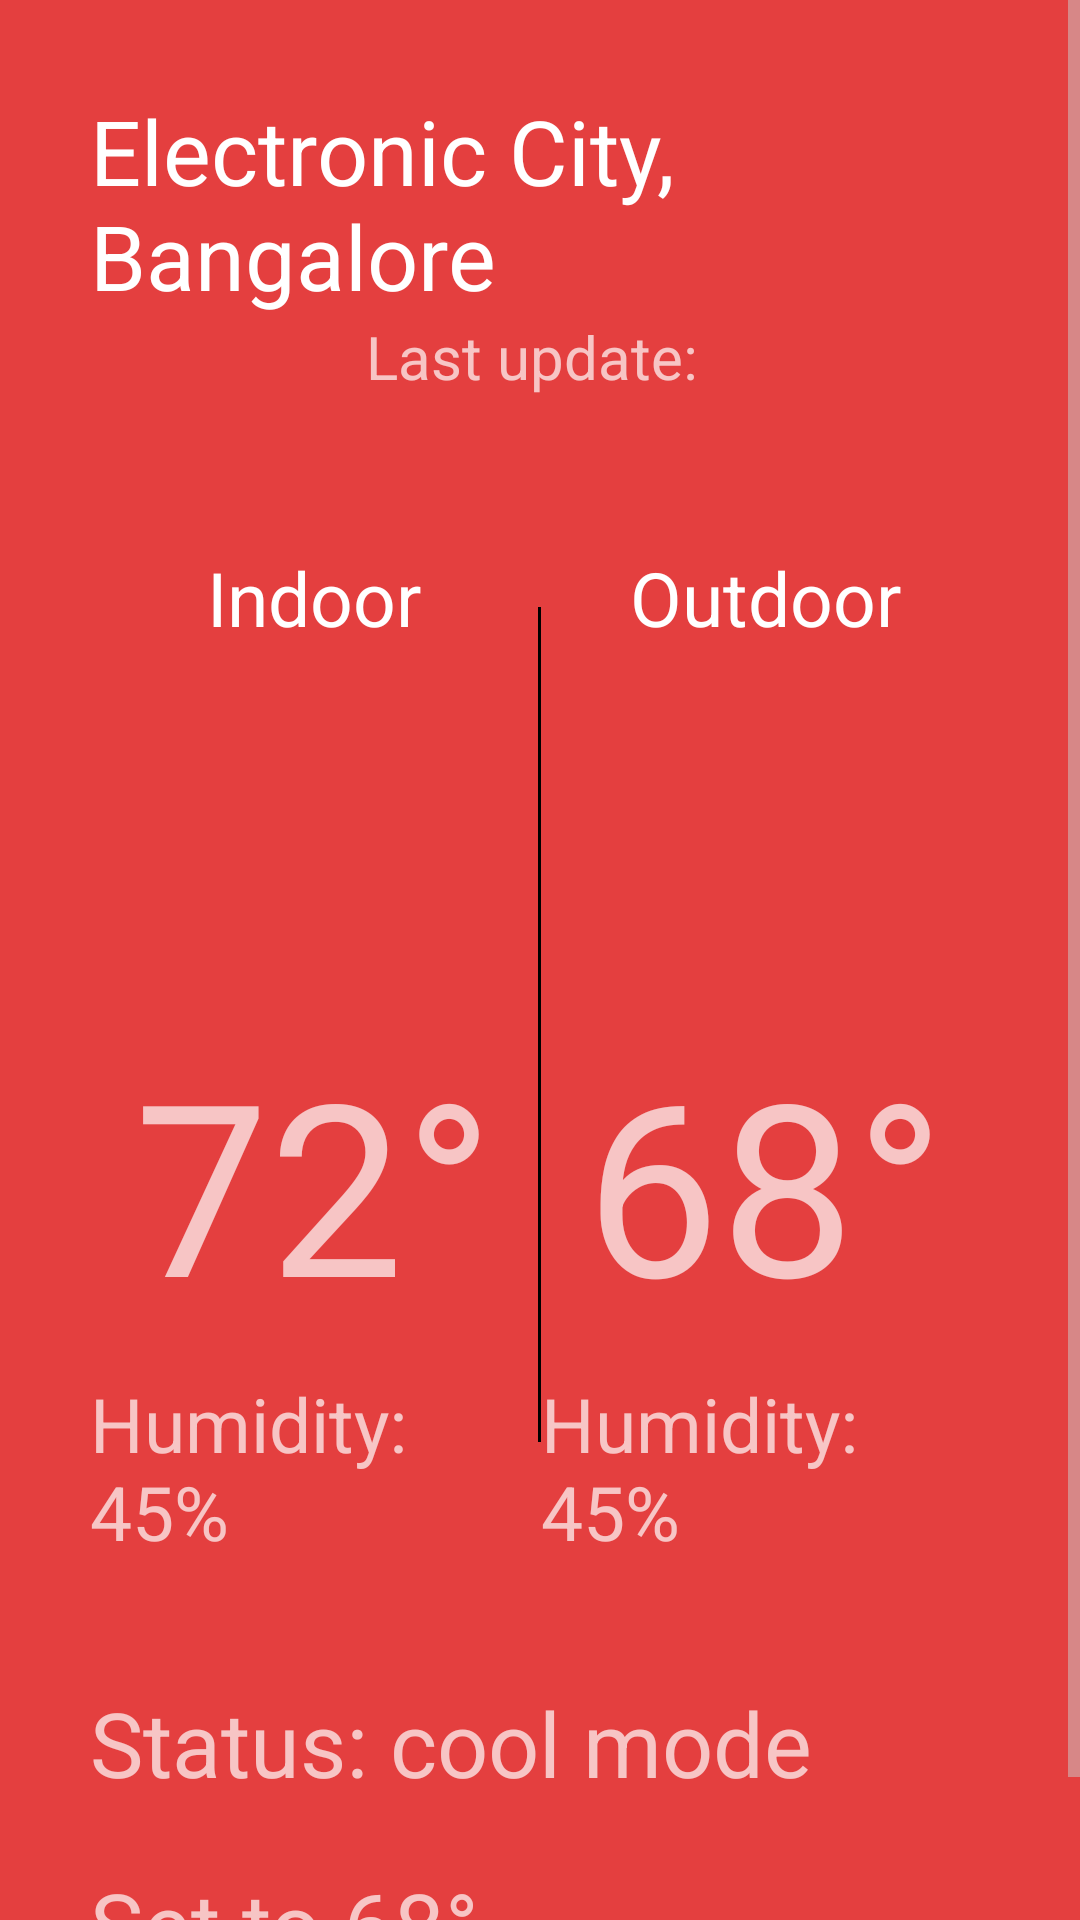

Layout XML and referenced resources for this Android screen:
<!-- AndroidManifest.xml: application theme AppTheme.Dark -->
<!-- res/layout/activity_thermostats_activitty.xml -->
<?xml version="1.0" encoding="utf-8"?>
<android.support.design.widget.CoordinatorLayout xmlns:android="http://schemas.android.com/apk/res/android"
    xmlns:app="http://schemas.android.com/apk/res-auto"
    xmlns:tools="http://schemas.android.com/tools"
    android:layout_width="match_parent"
    android:layout_height="match_parent"
    android:fitsSystemWindows="true"
    tools:context="com.wikitude.samples.ThermostatsActivitty">

    <android.support.design.widget.AppBarLayout
        android:layout_width="match_parent"
        android:layout_height="wrap_content"
        android:theme="@style/AppTheme.Dark.AppBarOverlay">



    </android.support.design.widget.AppBarLayout>

    <include layout="@layout/content_thermostats_activitty" />



</android.support.design.widget.CoordinatorLayout>
<!-- res/layout/content_thermostats_activitty.xml (included above) -->
<?xml version="1.0" encoding="utf-8"?>
<ScrollView xmlns:android="http://schemas.android.com/apk/res/android"
    android:layout_width="match_parent"
    android:layout_height="match_parent">

    <LinearLayout xmlns:android="http://schemas.android.com/apk/res/android"
        android:layout_width="match_parent"
        android:layout_height="match_parent"
        android:orientation="vertical"
        android:padding="30dp">

        <LinearLayout
            android:layout_width="match_parent"
            android:layout_height="wrap_content"
            android:gravity="center"
            android:orientation="vertical">

            <TextView
                android:id="@+id/ther_location"
                android:layout_width="wrap_content"
                android:layout_height="wrap_content"
                android:textSize="30sp"
                android:text="Electronic City, Bangalore"
                android:textAppearance="?android:attr/textAppearanceLarge" />

            <TextView
                android:id="@+id/ther_date"
                android:layout_width="wrap_content"
                android:layout_height="wrap_content"
                android:textSize="20sp"
                android:text="Last update: " />
        </LinearLayout>

        <LinearLayout
            android:layout_width="match_parent"
            android:layout_height="wrap_content"
            android:layout_marginTop="30dp"
            android:orientation="horizontal"
            android:weightSum="10">

            <LinearLayout
                android:layout_width="0dp"
                android:layout_height="wrap_content"
                android:layout_marginTop="20dp"
                android:layout_weight="5"
                android:gravity="center"
                android:orientation="vertical">

                <TextView
                    android:id="@+id/ther_indoor"
                    android:layout_width="wrap_content"
                    android:layout_height="wrap_content"
                    android:text="Indoor"
                    android:textSize="25sp"
                    android:textAppearance="?android:attr/textAppearanceLarge" />

                <ImageView
                    android:layout_width="85dp"
                    android:layout_height="85dp"
                    android:layout_marginTop="20dp"
                    android:src="@drawable/sun50" />

                <TextView
                    android:id="@+id/ther_temp"
                    android:layout_width="wrap_content"
                    android:layout_height="wrap_content"
                    android:layout_marginTop="20dp"
                    android:text="72°"
                    android:textSize="80sp" />

                <TextView
                    android:id="@+id/ther_humd"
                    android:layout_width="wrap_content"
                    android:layout_height="wrap_content"
                    android:layout_marginTop="10dp"
                    android:text="Humidity: 45%"
                    android:textSize="25sp" />
            </LinearLayout>
            <View
                android:layout_width="1dp"
                android:layout_marginTop="40dp"
                android:layout_marginBottom="40dp"
                android:layout_height="fill_parent"
                android:background="#000000" />
            <LinearLayout
                android:layout_width="0dp"
                android:layout_height="wrap_content"
                android:layout_marginTop="20dp"
                android:layout_weight="5"
                android:gravity="center"
                android:orientation="vertical">

                <TextView
                    android:id="@+id/ther_outdoor"
                    android:layout_width="wrap_content"
                    android:layout_height="wrap_content"
                    android:text="Outdoor"
                    android:textSize="25sp"
                    android:textAppearance="?android:attr/textAppearanceLarge" />

                <ImageView
                    android:layout_width="85dp"
                    android:layout_height="85dp"
                    android:layout_marginTop="20dp"
                    android:src="@drawable/sun50" />

                <TextView
                    android:id="@+id/ther_outdoor_temp"
                    android:layout_width="wrap_content"
                    android:layout_height="wrap_content"
                    android:layout_marginTop="20dp"
                    android:text="68°"
                    android:textSize="80sp" />

                <TextView
                    android:id="@+id/ther_outdoor_hum"
                    android:layout_width="wrap_content"
                    android:layout_height="wrap_content"
                    android:layout_marginTop="10dp"
                    android:text="Humidity: 45%"
                    android:textSize="25sp" />
            </LinearLayout>
        </LinearLayout>

        <TextView
            android:id="@+id/ther_status"
            android:layout_width="wrap_content"
            android:layout_height="wrap_content"
            android:layout_marginTop="40dp"
            android:text="Status: cool mode"
            android:textSize="30sp" />

        <TextView
            android:id="@+id/ther_set"
            android:layout_width="wrap_content"
            android:layout_height="wrap_content"
            android:layout_marginTop="20dp"
            android:text="Set to 68°"
            android:textSize="30sp" />

    </LinearLayout>
</ScrollView>
<!-- resources referenced by this layout -->
<resources>
  <style name="AppTheme.Dark.AppBarOverlay" parent="ThemeOverlay.AppCompat.Dark.ActionBar" />
  <style name="AppTheme.Dark" parent="Theme.AppCompat.NoActionBar">
          <item name="colorPrimary">@color/primary</item>
          <item name="colorPrimaryDark">@color/primary_dark</item>
          <item name="colorAccent">@color/accent</item>
  
          <item name="android:windowBackground">@color/primary</item>
  
          <item name="colorControlNormal">@color/iron</item>
          <item name="colorControlActivated">@color/white</item>
          <item name="colorControlHighlight">@color/white</item>
          <item name="android:textColorHint">@color/iron</item>
  
          <item name="colorButtonNormal">@color/primary_darker</item>
          <item name="android:colorButtonNormal">@color/primary_darker</item>
      </style>
  <color name="primary">#E43F3F</color>
  <color name="primary_dark">#E12929</color>
  <color name="accent">#FFFFFF</color>
  <color name="iron">#CCCCCC</color>
  <color name="white">#FFFFFF</color>
  <color name="primary_darker">#CC1D1D</color>
</resources>
